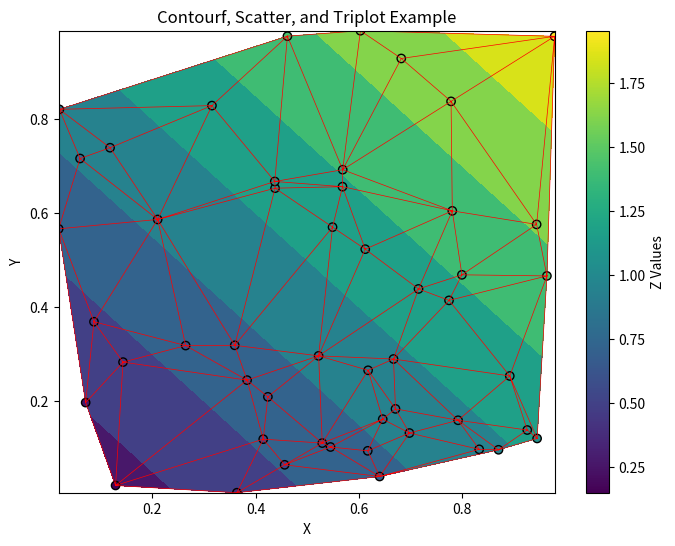

The script that saved this image:
import matplotlib.pyplot as plt
import numpy as np
import matplotlib.tri as tri

# Generate some random data
np.random.seed(0)
x = np.random.rand(50)
y = np.random.rand(50)
z = x + y

# Create a Delaunay triangulation
triang = tri.Triangulation(x, y)

# Create a figure and axis
fig, ax = plt.subplots(figsize=(8, 6))

# Plot the contour filled with the z values
contour = ax.tricontourf(triang, z, cmap='viridis')

# Plot the scatter points
scatter = ax.scatter(x, y, c=z, cmap='viridis', marker='o', edgecolors='k')

# Plot the triangle edges using triplot
triplot = ax.triplot(triang, 'r-', linewidth=0.5)

# Add color bar for the scatter plot
cbar = plt.colorbar(scatter, ax=ax)
cbar.set_label('Z Values')

# Add labels and a title
ax.set_xlabel('X')
ax.set_ylabel('Y')
ax.set_title('Contourf, Scatter, and Triplot Example')

# Show the plot
plt.show()
